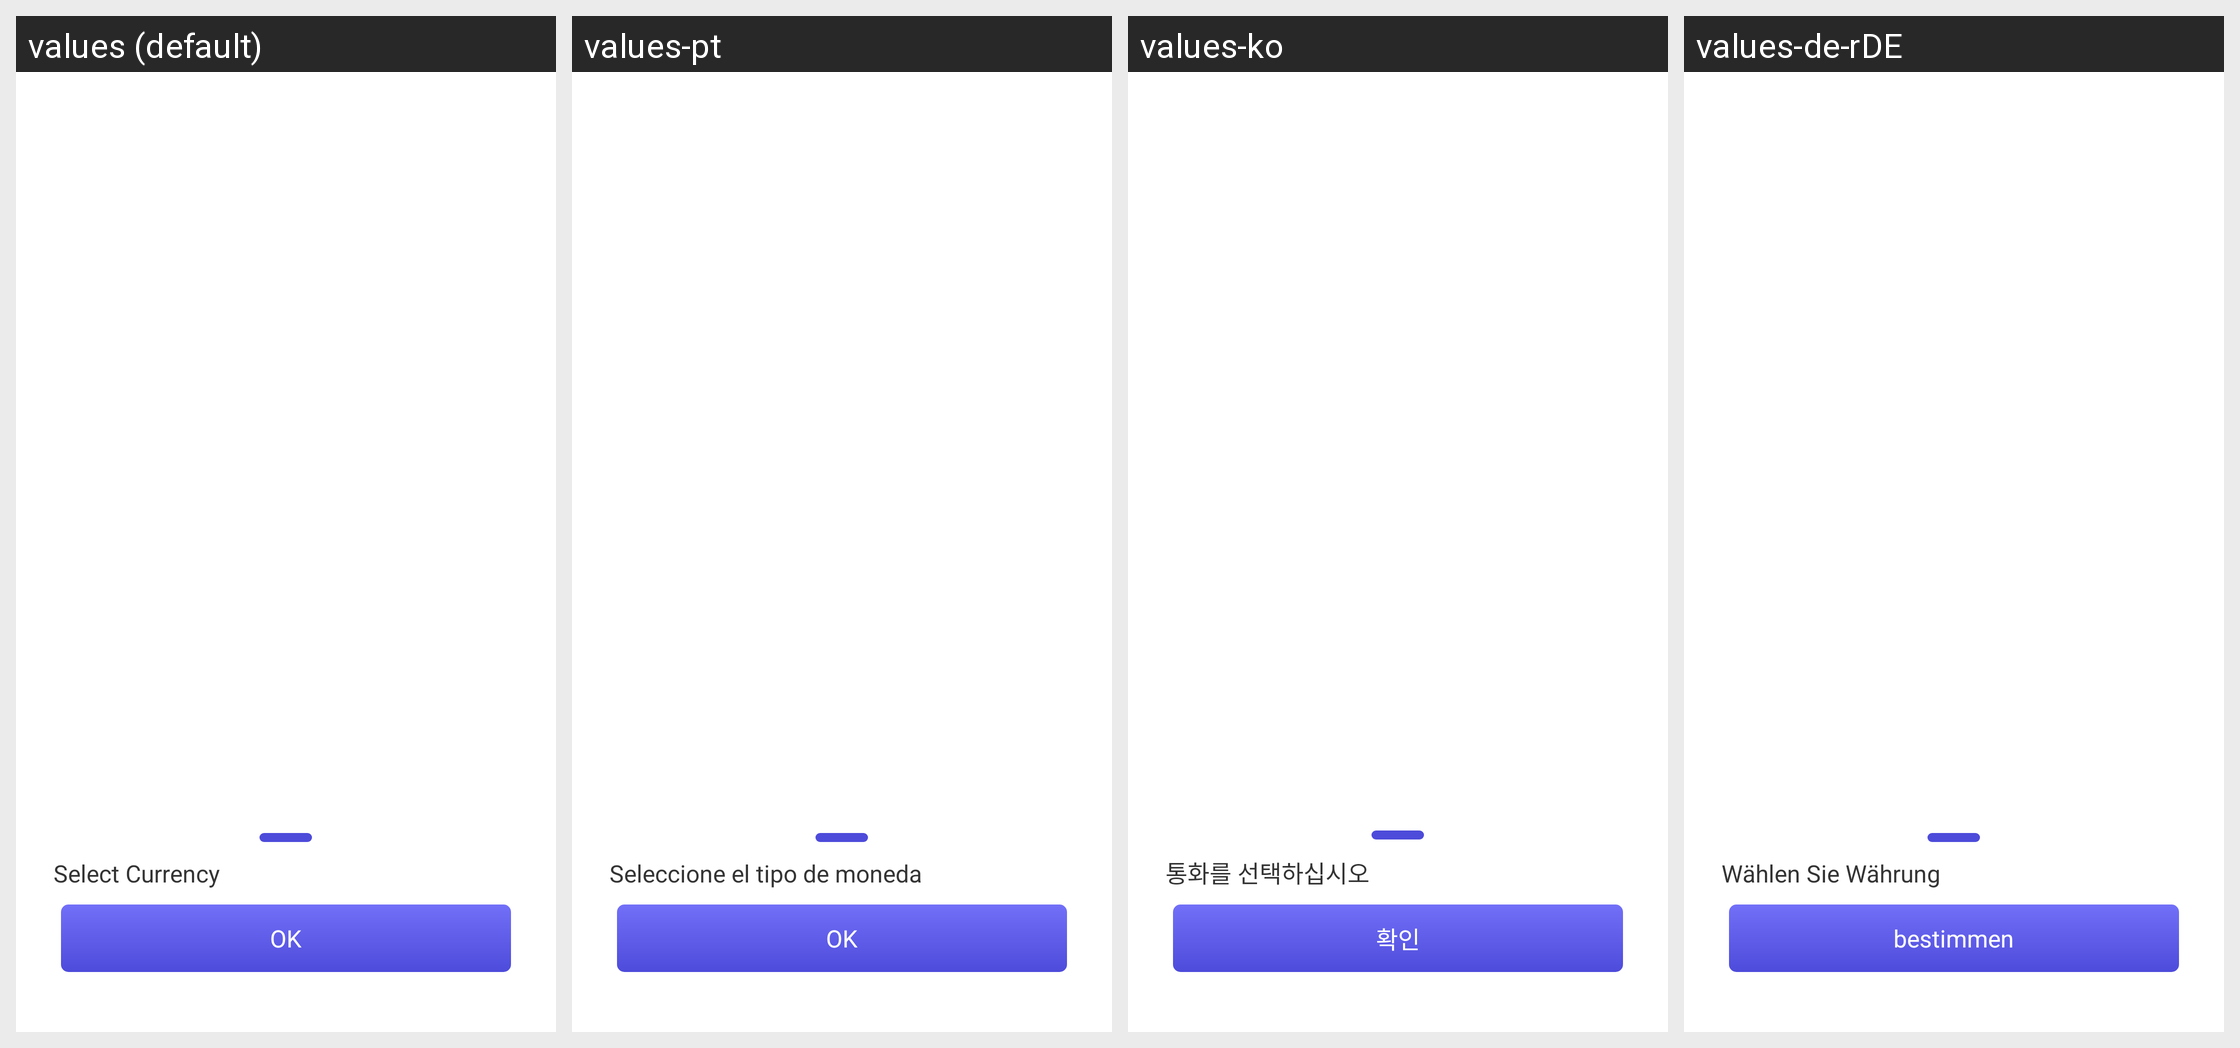

Here is an Android app screen in its default locale and in the app's own translations. Write out the translated-string differences for the strings that appear on this screen.
Android screen res/layout/activity_coin_type_picker_dialog.xml rendered under 4 locales, left to right: values (default), values-pt, values-ko, values-de-rDE. Device: Nexus 5 (rendered at 1080×1920; each locale shown at half size, 540×960, under a caption strip naming it); theme AppThemeToolBar.Translucent.
Other locales in the repository, not shown: values-en-rUS, values-es, values-fr, values-ja-rJP, values-jp, values-ru, values-zh-rCN, values-zh-rTW.
Strings drawn on this screen, with the default value and each locale's value (text and hints the layout hard-codes, and strings that could not be matched under every locale, appear in the picture but are not listed):

xuanzebizhong
  values: Select Currency
  values-pt: Seleccione el tipo de moneda
  values-ko: 통화를 선택하십시오
  values-de-rDE: Wählen Sie Währung

queding
  values: OK
  values-pt: OK
  values-ko: 확인
  values-de-rDE: bestimmen
